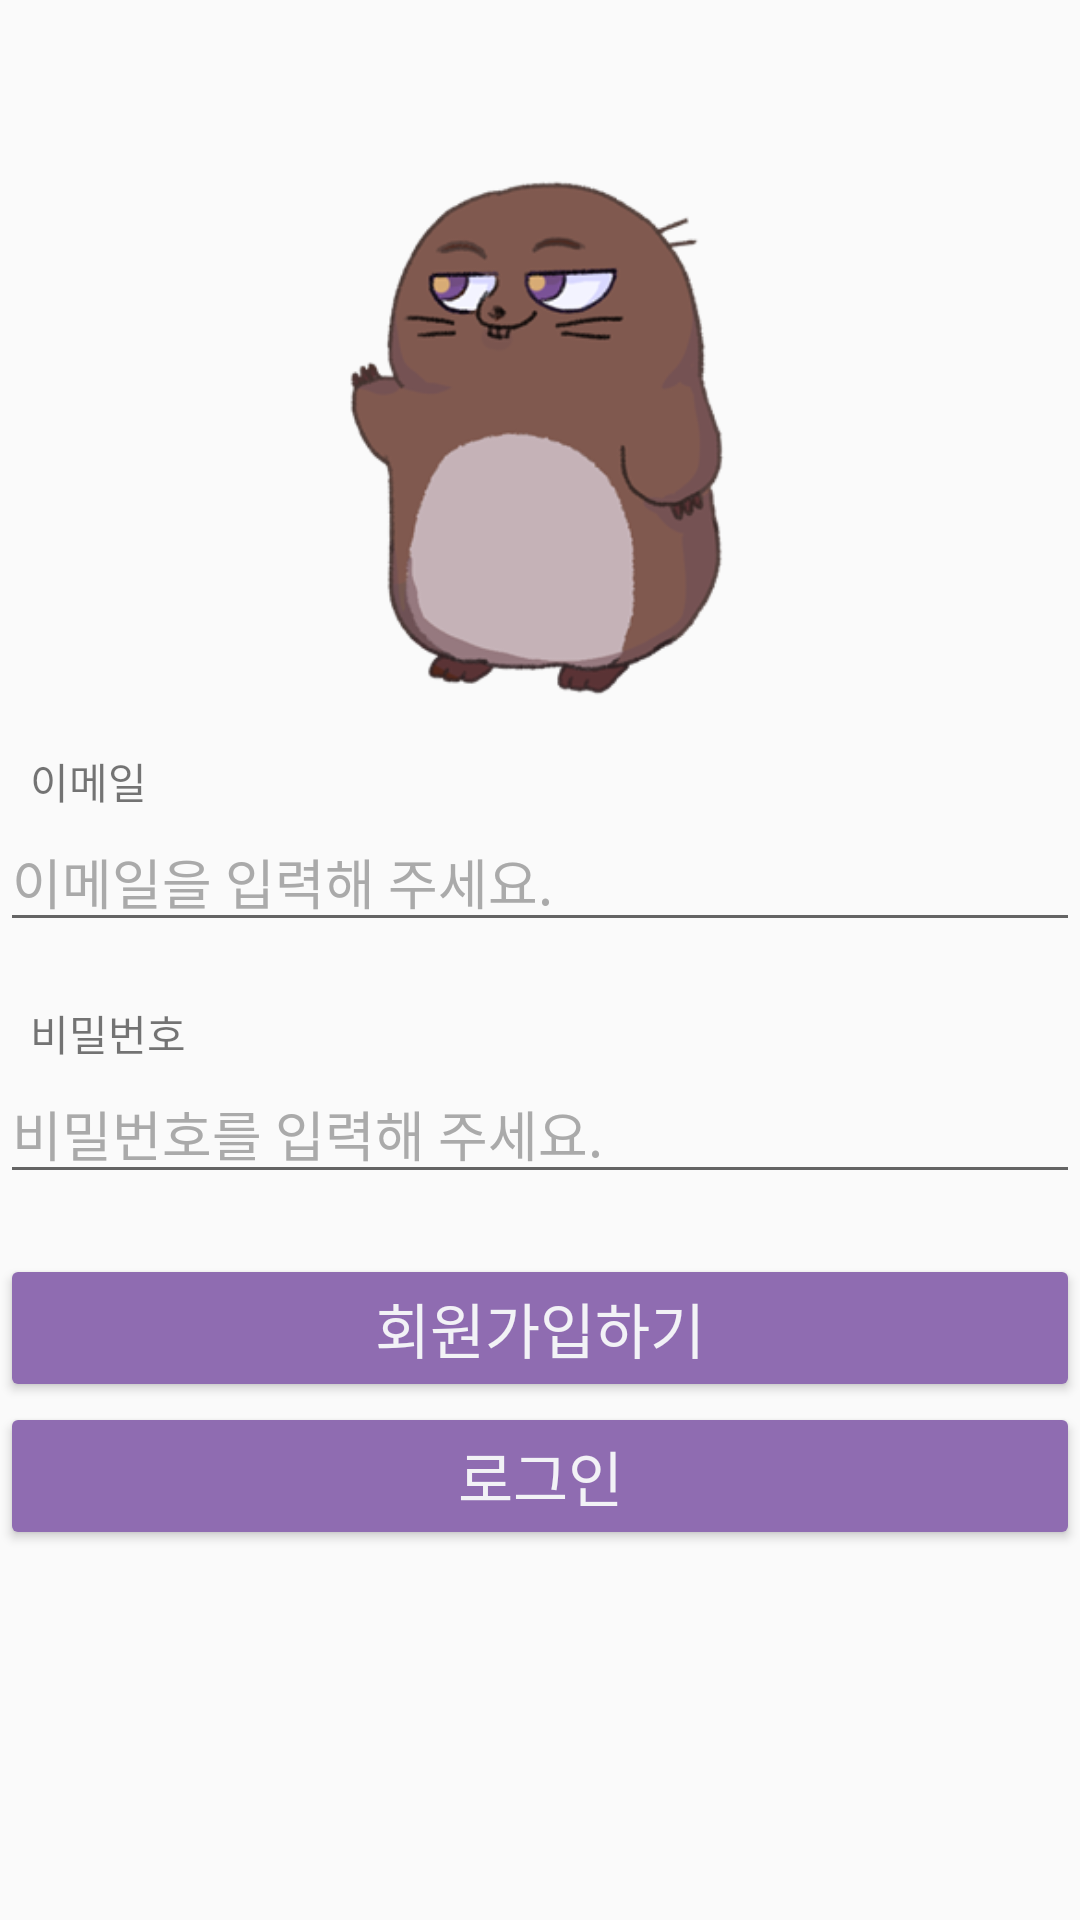

This screen was rendered from an Android layout file. Write that file and the resources it references.
<!-- AndroidManifest.xml: application theme Theme.DoWith -->
<!-- res/layout/login.xml -->
<?xml version="1.0" encoding="utf-8"?>
<LinearLayout xmlns:android="http://schemas.android.com/apk/res/android"
    xmlns:app="http://schemas.android.com/apk/res-auto"
    android:layout_width="match_parent"
    android:layout_height="match_parent"
    android:orientation="vertical">

    <ImageView
        android:id="@+id/imageView2"
        android:layout_width="200dp"
        android:layout_height="200dp"
        android:layout_gravity="center"
        android:layout_marginTop="50dp"
        app:srcCompat="@drawable/ddudu" />
    
    <TextView
        android:id="@+id/aii"
        android:layout_width="match_parent"
        android:layout_height="wrap_content"
        android:fontFamily="@font/bmj"
        android:paddingStart="10dp"
        android:text="이메일" />

    <EditText
        android:id="@+id/editTextTextPersonName"
        android:layout_width="match_parent"
        android:layout_height="wrap_content"
        android:layout_marginBottom="20dp"
        android:ems="10"
        android:textColorHint="#AAAAAA"
        android:hint="이메일을 입력해 주세요."
        android:inputType="textEmailAddress"
        android:text="" />
    
    <TextView
        android:id="@+id/pas"
        android:layout_width="match_parent"
        android:layout_height="wrap_content"
        android:fontFamily="@font/bmj"
        android:paddingStart="10dp"
        android:text="비밀번호" />

    <EditText
        android:id="@+id/editTextTextPersonName2"
        android:layout_width="match_parent"
        android:layout_height="wrap_content"
        android:layout_marginBottom="20dp"
        android:inputType="textPassword"

        android:textColorHint="#AAAAAA"
        android:textColor="#000000"
        android:ems="10"
        android:hint="비밀번호를 입력해 주세요."
         />
    
    <Button
        android:id="@+id/button9"
        android:layout_width="match_parent"
        android:layout_height="wrap_content"
        android:backgroundTint="#8F6CB1"
        android:fontFamily="@font/bmj"
        android:textColor="#F2F2F6"
        android:textSize="20dp"
        android:text="회원가입하기" />
    
    <Button
        android:id="@+id/button7"
        android:layout_width="match_parent"
        android:layout_height="wrap_content"
        android:backgroundTint="#8F6CB1"
        android:textColor="#F2F2F6"
        android:fontFamily="@font/bmj"
        android:textSize="20dp"
        android:text="로그인" />
</LinearLayout>
<!-- resources referenced by this layout -->
<resources>
  <!-- drawable ddudu: png bitmap (drawable, 75833 bytes) -->
  <style name="Theme.DoWith" parent="Theme.AppCompat.Light">
          
          <item name="colorPrimary">#8F6CB1</item>
          <item name="colorPrimaryVariant">#8F6CB1</item>
          <item name="colorOnPrimary">#F2F2F6</item>
          
          <item name="colorSecondary">#8F6CB1</item>
          <item name="colorSecondaryVariant">#8F6CB1</item>
          <item name="colorOnSecondary">#222222</item>
          
          <item name="android:statusBarColor" tools:targetApi="l">?attr/colorPrimaryVariant</item>
          
          parent="Theme.MaterialComponents.DayNight.NoActionBar"
  
          <item name="windowActionBar">false</item>
          <item name="windowNoTitle">true</item>
          
          
          
          
          
          
      </style>
</resources>
